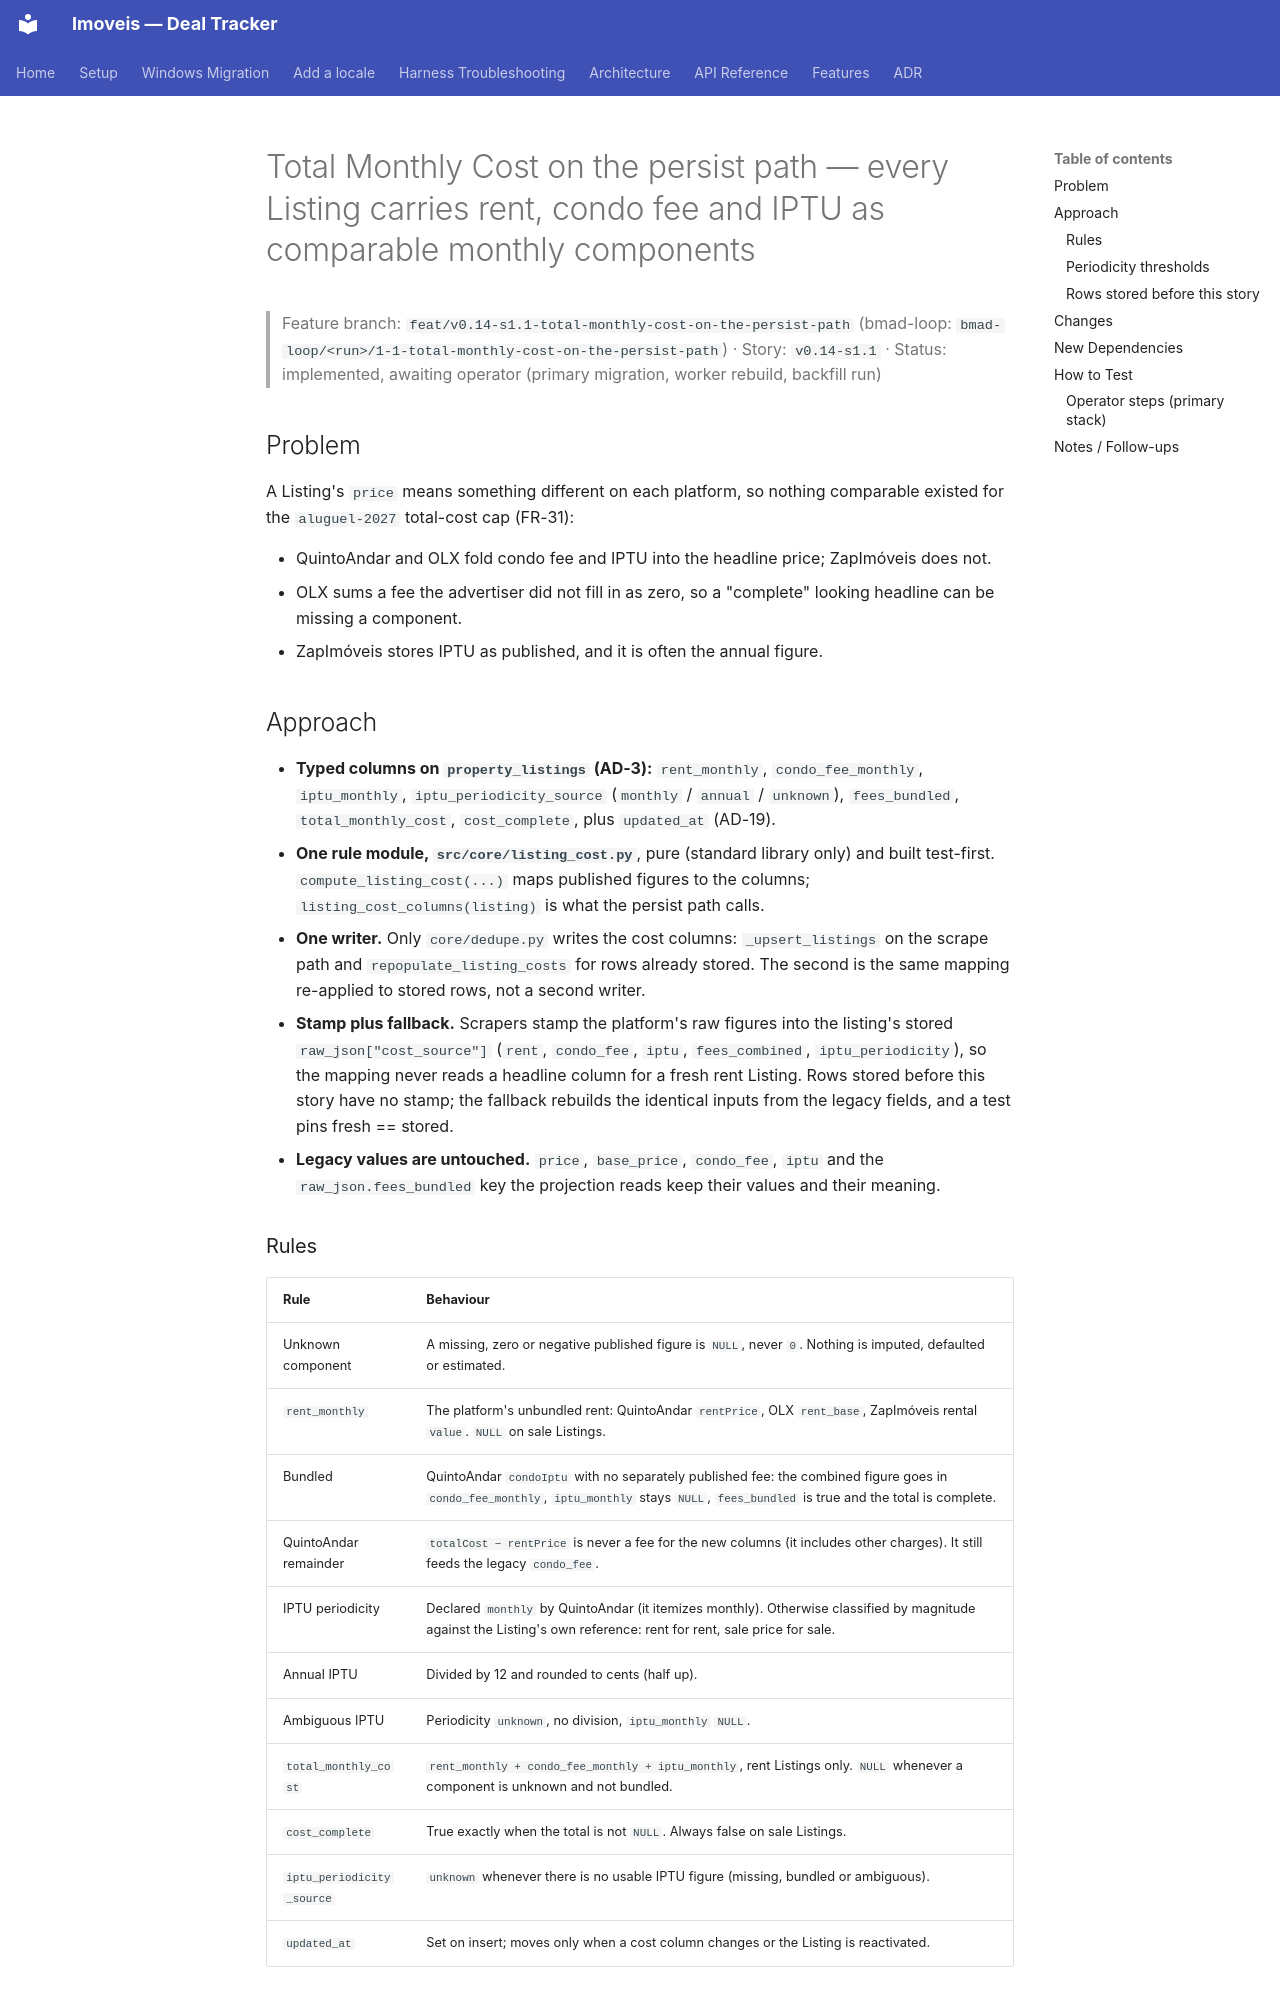

repository: felipelrib/imoveis · page: features/v0.14-s1.1-total-monthly-cost-on-the-persist-path/index.html · generator: mkdocs

# Total Monthly Cost on the persist path — every Listing carries rent, condo fee and IPTU as comparable monthly components

> Feature branch: `feat/v0.14-s1.1-total-monthly-cost-on-the-persist-path` (bmad-loop: `bmad-loop/<run>/1-1-total-monthly-cost-on-the-persist-path`) · Story: `v0.14-s1.1` · Status: implemented, awaiting operator (primary migration, worker rebuild, backfill run)

## Problem

A Listing's `price` means something different on each platform, so nothing comparable existed for the `aluguel-2027` total-cost cap (FR-31):

- QuintoAndar and OLX fold condo fee and IPTU into the headline price; ZapImóveis does not.
- OLX sums a fee the advertiser did not fill in as zero, so a "complete" looking headline can be missing a component.
- ZapImóveis stores IPTU as published, and it is often the annual figure.

## Approach

- **Typed columns on `property_listings` (AD-3):** `rent_monthly`, `condo_fee_monthly`, `iptu_monthly`, `iptu_periodicity_source` (`monthly` / `annual` / `unknown`), `fees_bundled`, `total_monthly_cost`, `cost_complete`, plus `updated_at` (AD-19).
- **One rule module, `src/core/listing_cost.py`**, pure (standard library only) and built test-first. `compute_listing_cost(...)` maps published figures to the columns; `listing_cost_columns(listing)` is what the persist path calls.
- **One writer.** Only `core/dedupe.py` writes the cost columns: `_upsert_listings` on the scrape path and `repopulate_listing_costs` for rows already stored. The second is the same mapping re-applied to stored rows, not a second writer.
- **Stamp plus fallback.** Scrapers stamp the platform's raw figures into the listing's stored `raw_json["cost_source"]` (`rent`, `condo_fee`, `iptu`, `fees_combined`, `iptu_periodicity`), so the mapping never reads a headline column for a fresh rent Listing. Rows stored before this story have no stamp; the fallback rebuilds the identical inputs from the legacy fields, and a test pins fresh == stored.
- **Legacy values are untouched.** `price`, `base_price`, `condo_fee`, `iptu` and the `raw_json.fees_bundled` key the projection reads keep their values and their meaning.

### Rules

| Rule | Behaviour |
|---|---|
| Unknown component | A missing, zero or negative published figure is `NULL`, never `0`. Nothing is imputed, defaulted or estimated. |
| `rent_monthly` | The platform's unbundled rent: QuintoAndar `rentPrice`, OLX `rent_base`, ZapImóveis rental `value`. `NULL` on sale Listings. |
| Bundled | QuintoAndar `condoIptu` with no separately published fee: the combined figure goes in `condo_fee_monthly`, `iptu_monthly` stays `NULL`, `fees_bundled` is true and the total is complete. |
| QuintoAndar remainder | `totalCost − rentPrice` is never a fee for the new columns (it includes other charges). It still feeds the legacy `condo_fee`. |
| IPTU periodicity | Declared `monthly` by QuintoAndar (it itemizes monthly). Otherwise classified by magnitude against the Listing's own reference: rent for rent, sale price for sale. |
| Annual IPTU | Divided by 12 and rounded to cents (half up). |
| Ambiguous IPTU | Periodicity `unknown`, no division, `iptu_monthly` `NULL`. |
| `total_monthly_cost` | `rent_monthly + condo_fee_monthly + iptu_monthly`, rent Listings only. `NULL` whenever a component is unknown and not bundled. |
| `cost_complete` | True exactly when the total is not `NULL`. Always false on sale Listings. |
| `iptu_periodicity_source` | `unknown` whenever there is no usable IPTU figure (missing, bundled or ambiguous). |
| `updated_at` | Set on insert; moves only when a cost column changes or the Listing is reactivated. |
